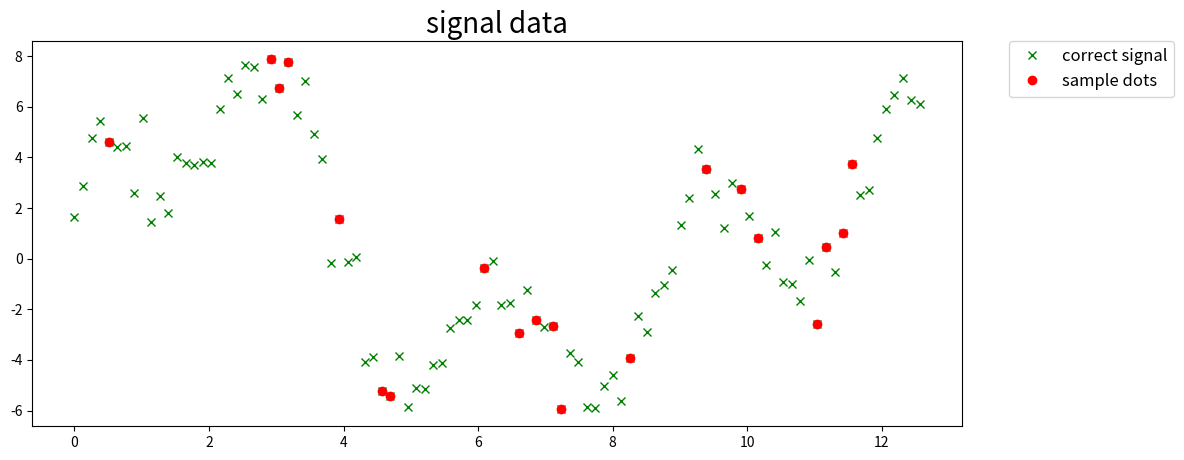
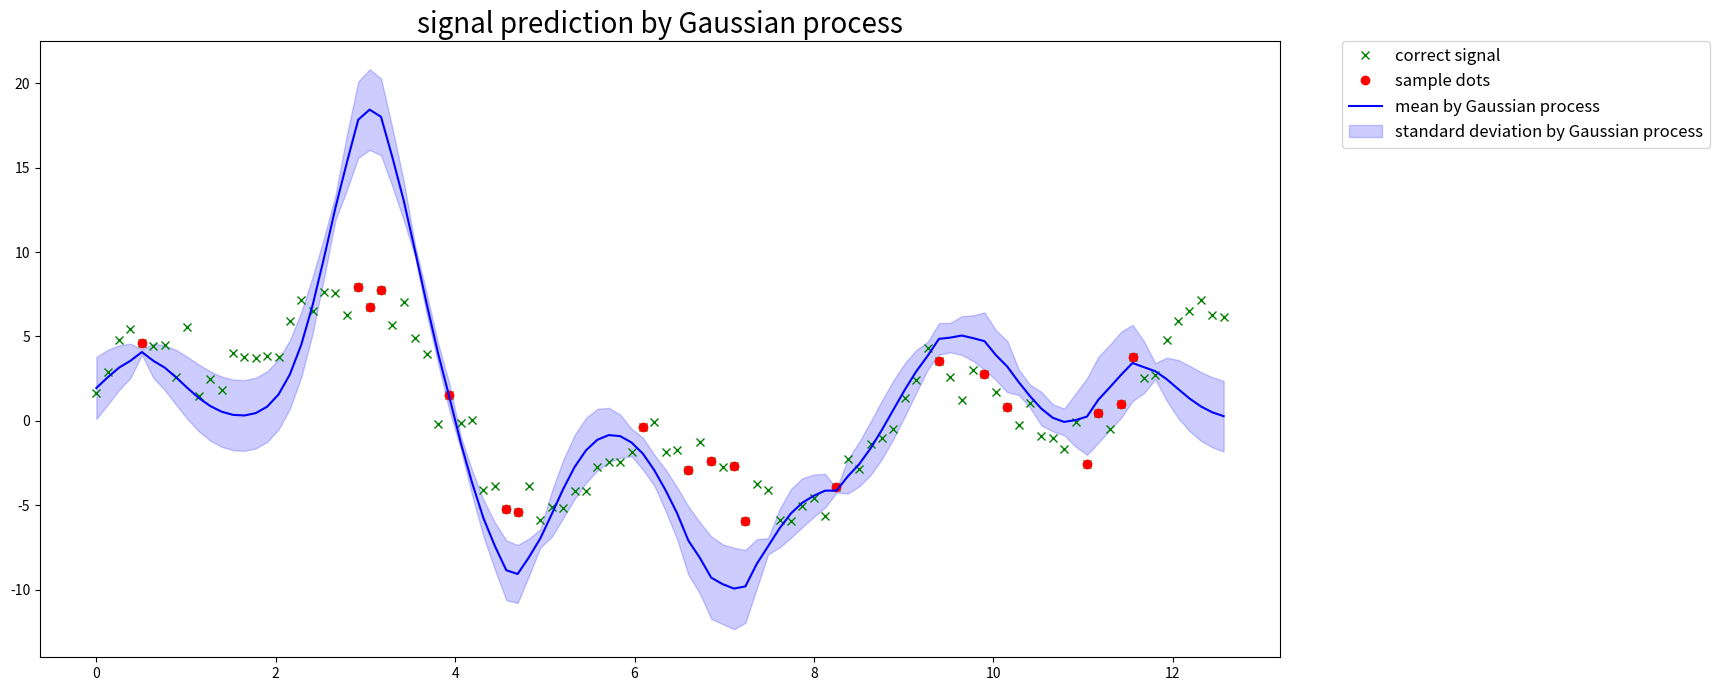

The matplotlib source for these figures, in order:
# -*- coding: utf-8 -*-
"""Gaussian Process Regression
This is Gaussian Process Regression implementation.
Gaussian Process is a stochastic process,
such that every finite collection of those random variables has a multivariate normal distribution
"""

import numpy as np
from matplotlib import pyplot as plt

DATA_FIG = 'signal.png'
OUTPUT_FIG = 'gpr.png'

# original data
n = 100
data_x = np.linspace(0, 4 * np.pi, n)
data_y = 2 * np.sin(data_x) + 3 * np.cos(2 * data_x) + 5 * \
    np.sin(2 / 3 * data_x) + np.random.randn(len(data_x))

# make sample data
missing_value_rate = 0.2
sample_index = np.sort(
    np.random.choice(
        np.arange(n), int(
            n * missing_value_rate), replace=False))

plt.figure(figsize=(12, 5))
plt.title('signal data', fontsize=20)

# original signals
plt.plot(data_x, data_y, 'x', color='green', label='correct signal')

# sample signal
plt.plot(
    data_x[sample_index],
    data_y[sample_index],
    'o',
    color='red',
    label='sample dots')

plt.legend(
    bbox_to_anchor=(
        1.05,
        1),
    loc='upper left',
    borderaxespad=0,
    fontsize=12)
plt.savefig(DATA_FIG)


def kernel(x, x_prime, p, q, r):
    """Radial Basis Function

    Args:
        x (_type_): _description_
        x_prime (_type_): _description_
        p (_type_): hyper parameter
        q (_type_): hyper parameter
        r (_type_): error

    Returns:
        _type_: _description_
    """
    if x == x_prime:
        delta = 1
    else:
        delta = 0

    return p * np.exp(-1 * (x - x_prime)**2 / q) + (r * delta)


# training data
x_train = np.copy(data_x[sample_index])
y_train = np.copy(data_y[sample_index])

# test data
x_test = np.copy(data_x)

# average
mu = []
# variance
var = []

# hyper parameters
Theta_1 = 1.0
Theta_2 = 0.4
Theta_3 = 0.1

train_length = len(x_train)
test_length = len(x_test)

K = np.zeros((train_length, train_length))
for x_idx in range(train_length):
    for x_prime_idx in range(train_length):
        K[x_idx, x_prime_idx] = kernel(
            x=x_idx, x_prime=x_prime_idx, p=Theta_1, q=Theta_2, r=Theta_3)

yy = np.dot(np.linalg.inv(K), y_train)

for x_test_idx in range(test_length):
    k = np.zeros((train_length,))

    for x_idx in range(train_length):
        k[x_idx] = kernel(
            x=x_train[x_idx],
            x_prime=x_test[x_test_idx],
            p=Theta_1,
            q=Theta_2,
            r=Theta_3)

    s = kernel(
        x=x_test[x_test_idx],
        x_prime=x_test[x_test_idx],
        p=Theta_1,
        q=Theta_2,
        r=Theta_3)
    mu.append(np.dot(k, yy))
    kK_ = np.dot(k, np.linalg.inv(K))
    var.append(s - np.dot(kK_, k.T))

plt.figure(figsize=(16, 8))
plt.title('signal prediction by Gaussian process', fontsize=20)

plt.plot(data_x, data_y, 'x', color='green', label='correct signal')
plt.plot(
    data_x[sample_index],
    data_y[sample_index],
    'o',
    color='red',
    label='sample dots')

std = np.sqrt(np.abs(var))

plt.plot(x_test, mu, color='blue', label='mean by Gaussian process')
plt.fill_between(
    x_test,
    mu + 2 * std,
    mu - 2 * std,
    alpha=.2,
    color='blue',
    label='standard deviation by Gaussian process')

plt.legend(
    bbox_to_anchor=(
        1.05,
        1),
    loc='upper left',
    borderaxespad=0,
    fontsize=12)
plt.savefig(OUTPUT_FIG)
